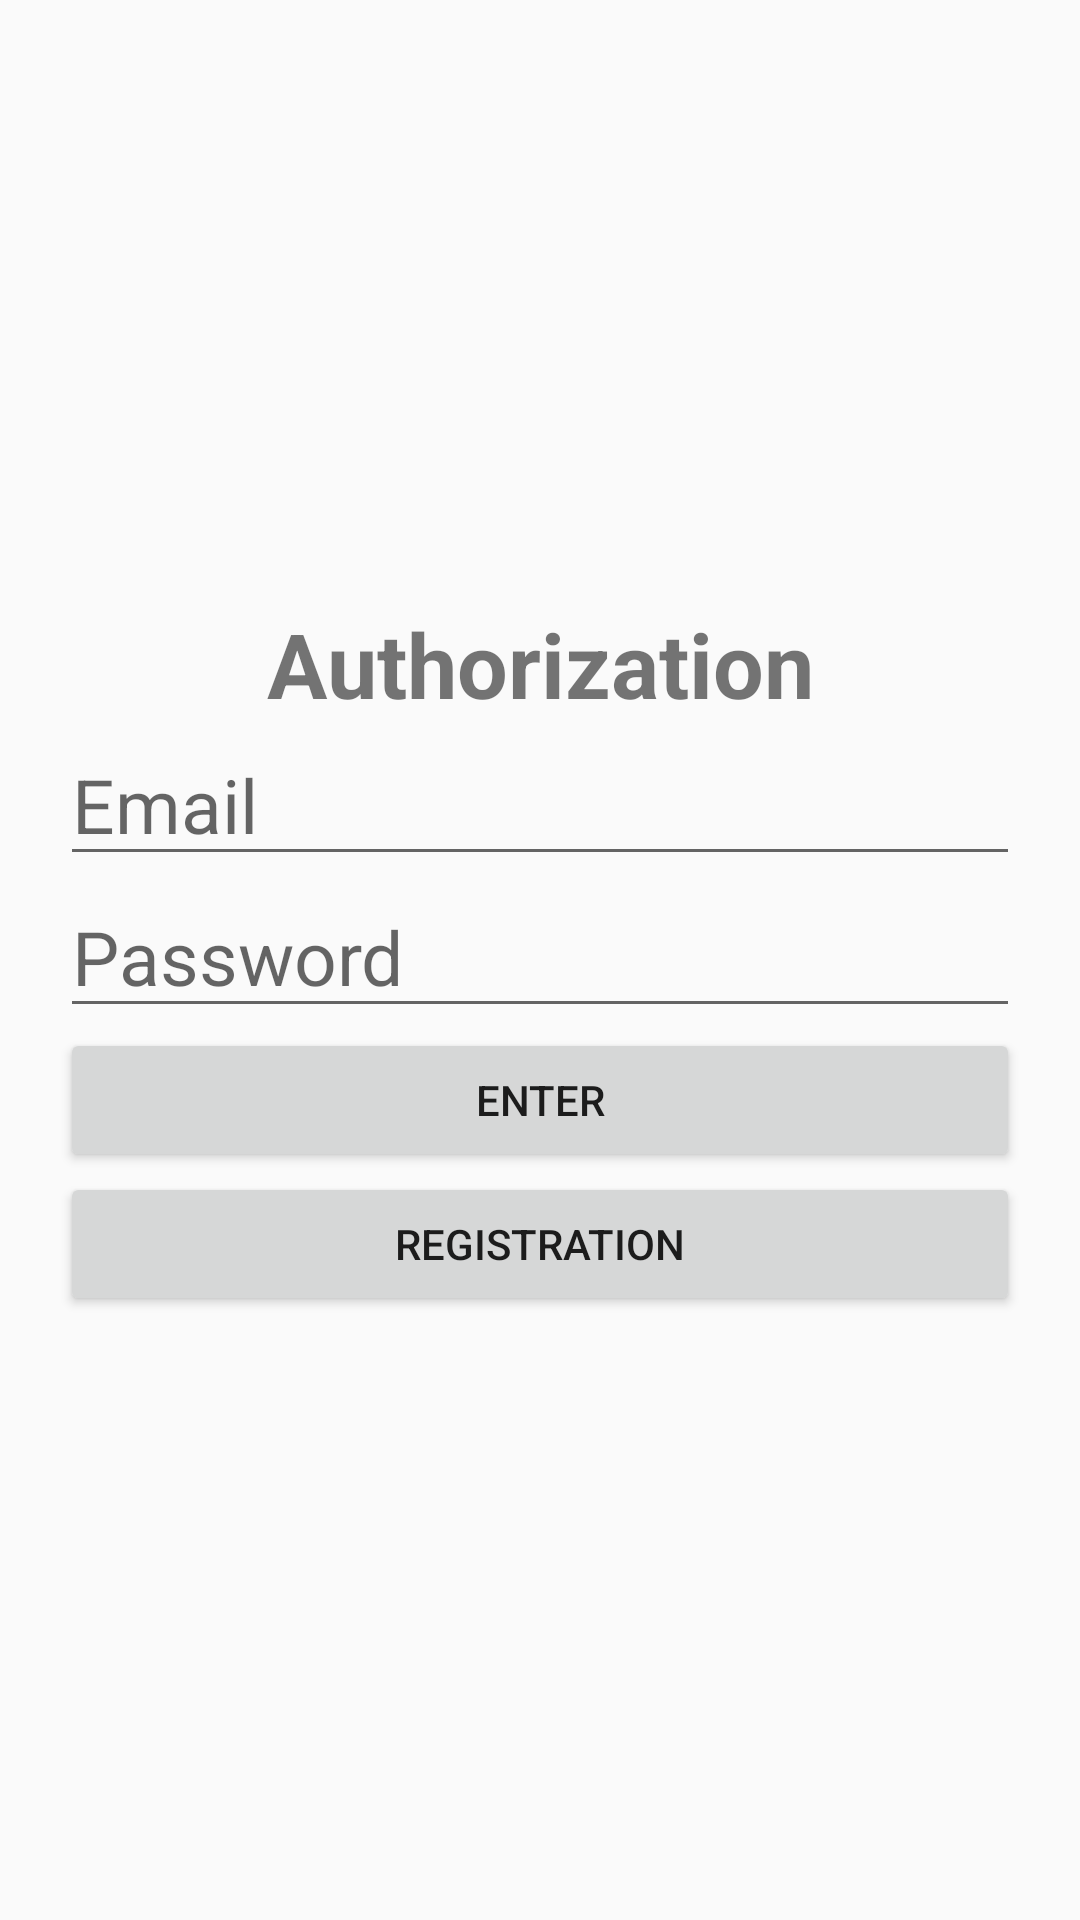

The Android layout XML behind this screen, and the referenced resources:
<!-- AndroidManifest.xml: application theme AppTheme -->
<!-- res/layout/activity_login.xml -->
<?xml version="1.0" encoding="utf-8"?>
<LinearLayout xmlns:android="http://schemas.android.com/apk/res/android"
    xmlns:app="http://schemas.android.com/apk/res-auto"
    xmlns:tools="http://schemas.android.com/tools"
    style="@style/LinerLayoutPreset"
    tools:context=".login.LoginActivity">

    <TextView
        style="@style/TitleText"
        android:text="@string/Authorization" />

    <EditText
        android:id="@+id/edit_text_login"
        style="@style/EditText"
        android:hint="@string/Login"
        android:inputType="textEmailAddress" />

    <EditText
        android:id="@+id/edit_text_password"
        style="@style/EditText"
        android:hint="@string/Password"
        android:inputType="textPassword" />

    <Button
        android:id="@+id/button_authorization"
        style="@style/Button"
        android:text="@string/Enter"
        android:onClick="onClick"/>

    <Button
        android:id="@+id/button_registration"
        style="@style/Button"
        android:text="@string/Registration"
        android:onClick="onClick"/>


</LinearLayout>
<!-- resources referenced by this layout -->
<resources>
  <string name="Authorization">Authorization</string>
  <string name="Enter">Enter</string>
  <string name="Login">Email</string>
  <string name="Password">Password</string>
  <string name="Registration">Registration</string>
  <style name="Button">
          <item name="android:layout_width">match_parent</item>
          <item name="android:layout_height">wrap_content</item>
      </style>
  <style name="EditText">
          <item name="android:textSize">25sp</item>
          <item name="android:layout_width">match_parent</item>
          <item name="android:layout_height">wrap_content</item>
      </style>
  <style name="LinerLayoutPreset">
          <item name="android:layout_width">match_parent</item>
          <item name="android:layout_height">match_parent</item>
          <item name="android:orientation">vertical</item>
          <item name="android:padding">20dp</item>
          <item name="android:gravity">center</item>
      </style>
  <style name="TitleText">
          <item name="android:textSize">30sp</item>
          <item name="android:layout_width">match_parent</item>
          <item name="android:layout_height">wrap_content</item>
          <item name="android:gravity">center</item>
          <item name="android:textStyle">bold</item>
      </style>
  <style name="AppTheme" parent="Theme.AppCompat.Light.DarkActionBar">
          
          <item name="colorPrimary">@color/colorPrimary</item>
          <item name="colorPrimaryDark">@color/colorPrimaryDark</item>
          <item name="colorAccent">@color/colorAccent</item>
      </style>
  <!-- not gathered from this repository: default colours our renderer supplied (Android Studio template values) -->
  <color name="colorPrimary">#FF6200EE</color>
  <color name="colorPrimaryDark">#FF3700B3</color>
  <color name="colorAccent">#FF03DAC5</color>
</resources>
